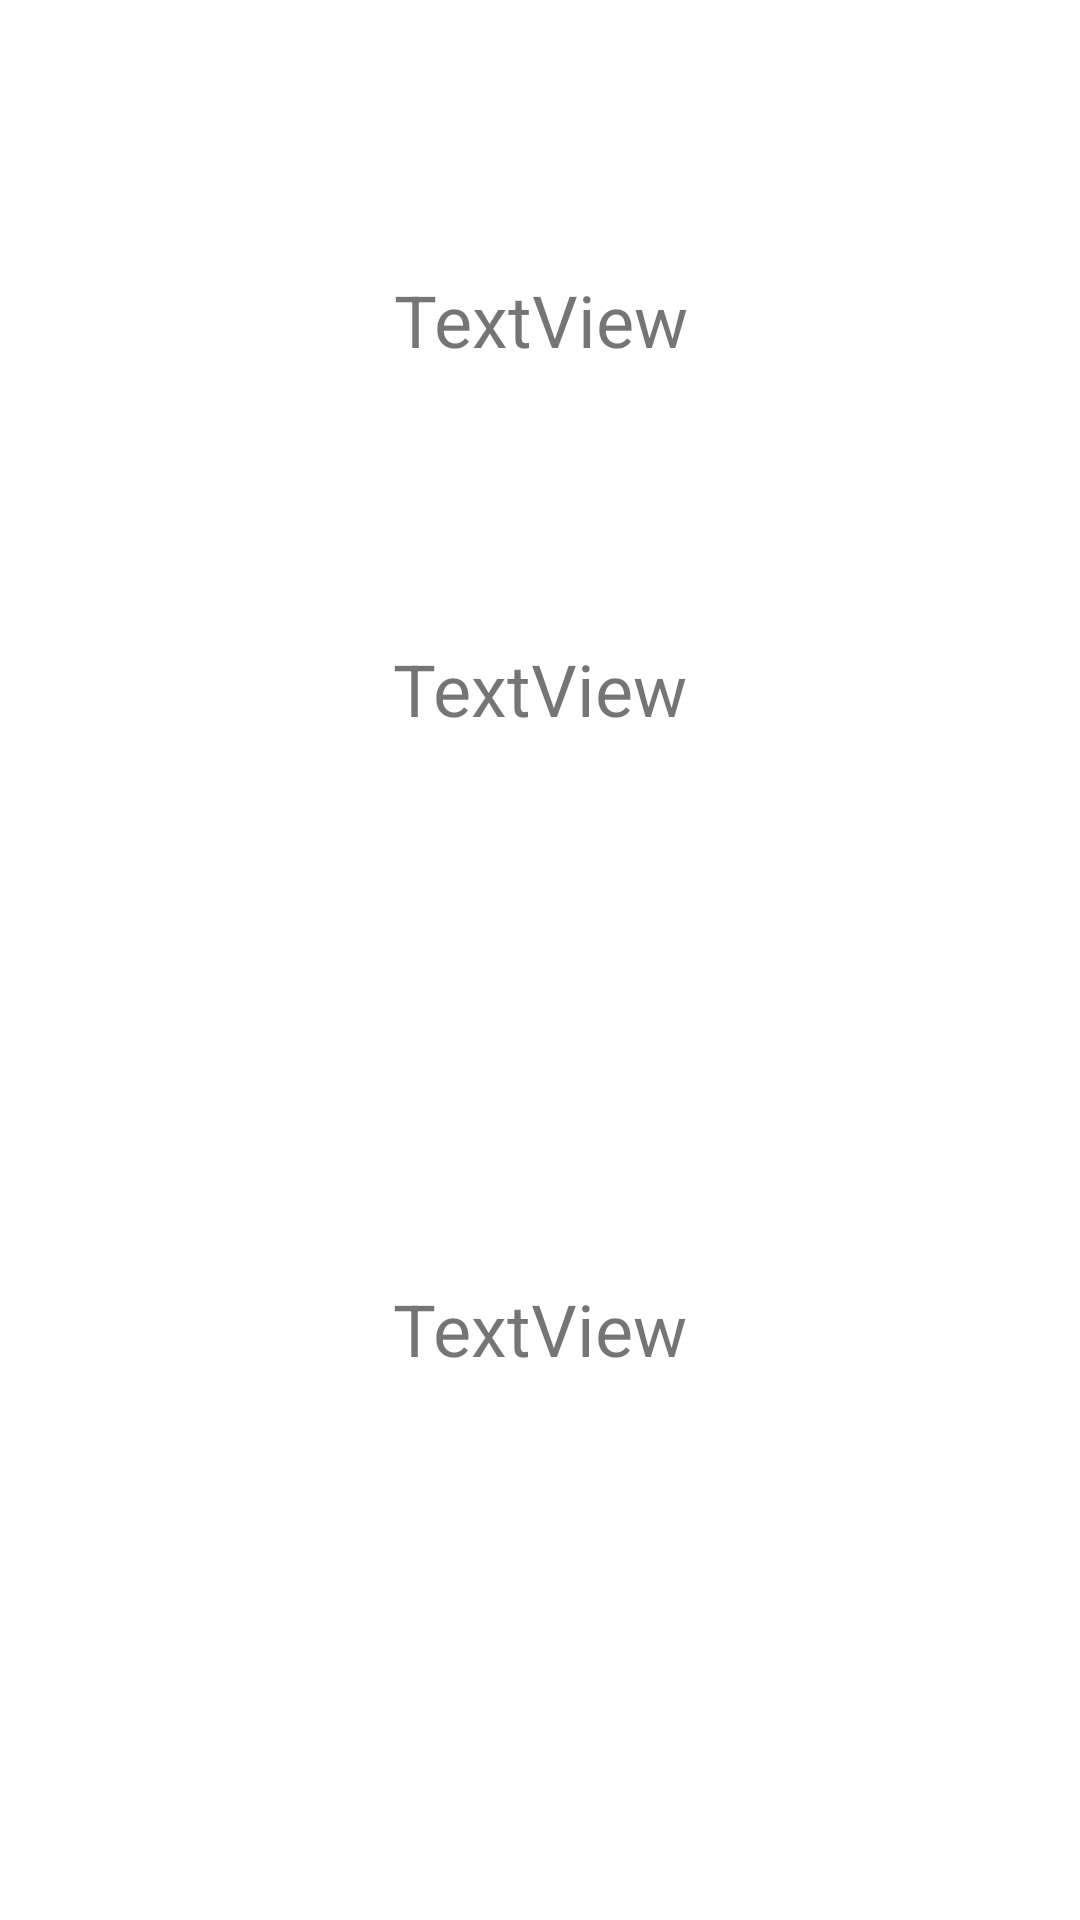

The Android layout XML behind this screen, and the referenced resources:
<!-- AndroidManifest.xml: application theme Theme.PractForZh -->
<!-- res/layout/activity_favorite_season_holiday.xml -->
<?xml version="1.0" encoding="utf-8"?>
<LinearLayout xmlns:android="http://schemas.android.com/apk/res/android"
    xmlns:app="http://schemas.android.com/apk/res-auto"
    xmlns:tools="http://schemas.android.com/tools"
    android:layout_width="match_parent"
    android:layout_height="match_parent"
    android:gravity="center"
    android:orientation="vertical"
    tools:context=".FavoriteSeasonHoliday">

    <TextView
        android:id="@+id/tvPlace"
        android:layout_width="wrap_content"
        android:layout_height="wrap_content"
        android:layout_weight="1"
        android:gravity="center"
        android:text="TextView"
        android:textSize="24sp" />

    <TextView
        android:id="@+id/tvCount"
        android:layout_width="wrap_content"
        android:layout_height="wrap_content"
        android:layout_weight="1"
        android:text="TextView"
        android:textSize="24sp" />

    <TextView
        android:id="@+id/tvSum"
        android:layout_width="wrap_content"
        android:layout_height="wrap_content"
        android:layout_weight="1"
        android:text="TextView"
        android:textSize="24sp" />
</LinearLayout>
<!-- resources referenced by this layout -->
<resources>
  <style name="Theme.PractForZh" parent="Theme.MaterialComponents.DayNight.DarkActionBar">
          
          <item name="colorPrimary">@color/purple_500</item>
          <item name="colorPrimaryVariant">@color/purple_700</item>
          <item name="colorOnPrimary">@color/white</item>
          
          <item name="colorSecondary">@color/teal_200</item>
          <item name="colorSecondaryVariant">@color/teal_700</item>
          <item name="colorOnSecondary">@color/black</item>
          
          <item name="android:statusBarColor" tools:targetApi="l">?attr/colorPrimaryVariant</item>
          
      </style>
  <!-- not gathered from this repository: default colours our renderer supplied (Android Studio template values) -->
  <color name="purple_500">#FF6200EE</color>
  <color name="purple_700">#FF3700B3</color>
  <color name="teal_200">#FF03DAC5</color>
  <color name="teal_700">#FF018786</color>
  <color name="black">#FF000000</color>
  <color name="white">#FFFFFFFF</color>
</resources>
